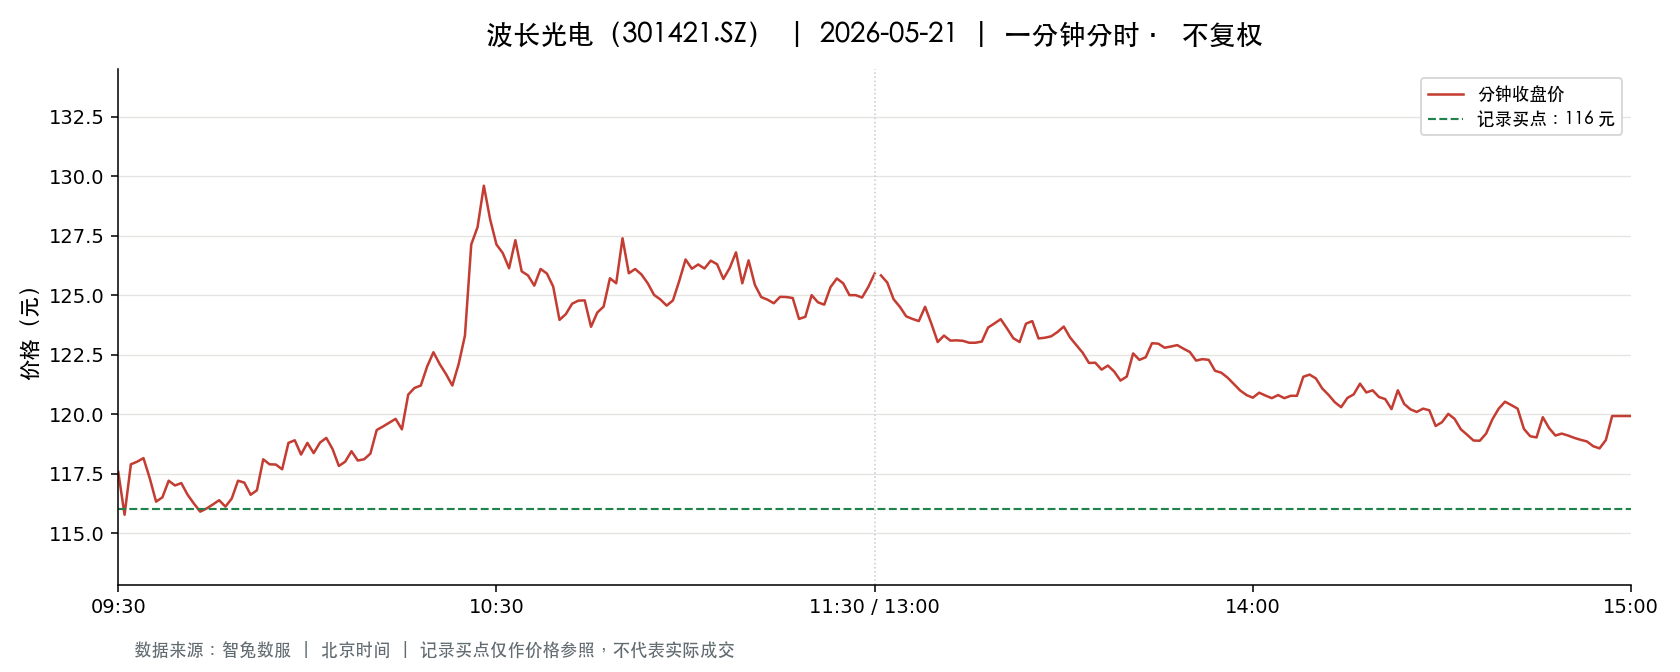

The file beside this chart, header and first rows:
t, o, h, l, c, v, a, pc, sf
2026-05-21 09:30:00, 117.6, 117.6, 117.6, 117.6, 1540, 18105780, 117.6, 0.0
2026-05-21 09:31:00, 117.5, 117.9, 115.7, 115.8, 5454, 63563917, 117.6, 0.0
2026-05-21 09:32:00, 116.1, 119.8, 116.1, 117.9, 3862, 45541912, 115.8, 0.0
2026-05-21 09:33:00, 118, 118.4, 117.6, 118.0, 1926, 22738455, 117.9, 0.0
2026-05-21 09:34:00, 118.0, 119.2, 117.7, 118.2, 3857, 45770674, 118.0, 0.0
2026-05-21 09:35:00, 118, 118.0, 117.3, 117.3, 2592, 30484178, 118.2, 0.0
2026-05-21 09:36:00, 117.1, 117.1, 116.3, 116.3, 3687, 43049226, 117.3, 0.0
2026-05-21 09:37:00, 116.3, 116.6, 116.1, 116.5, 1339, 15577469, 116.3, 0.0
2026-05-21 09:38:00, 116.6, 117.4, 116.4, 117.2, 835.0, 9767146, 116.5, 0.0
2026-05-21 09:39:00, 117.4, 117.4, 116.7, 117.0, 1266, 14811353, 117.2, 0.0
2026-05-21 09:40:00, 116.9, 117.2, 116.7, 117.1, 759.0, 8883921, 117.0, 0.0
2026-05-21 09:41:00, 117.1, 117.1, 116.6, 116.6, 804.0, 9386874, 117.1, 0.0
2026-05-21 09:42:00, 116.6, 116.7, 116.2, 116.2, 1570, 18286041, 116.6, 0.0
2026-05-21 09:43:00, 116.2, 116.2, 115.8, 115.9, 1533, 17774400, 116.2, 0.0
2026-05-21 09:44:00, 116.3, 116.7, 116, 116, 810.0, 9414095, 115.9, 0.0
2026-05-21 09:45:00, 116, 116.6, 116, 116.2, 763.0, 8874350, 116, 0.0
2026-05-21 09:46:00, 116.6, 116.6, 116.2, 116.4, 459.0, 5345174, 116.2, 0.0
2026-05-21 09:47:00, 116.4, 116.4, 115.9, 116.1, 606.0, 7038873, 116.4, 0.0
2026-05-21 09:48:00, 116.1, 116.5, 116.0, 116.5, 950.0, 11036945, 116.1, 0.0
2026-05-21 09:49:00, 116.5, 117.2, 116.5, 117.2, 630.0, 7353399, 116.5, 0.0
2026-05-21 09:50:00, 117.2, 117.2, 117, 117.1, 521.0, 6099451, 117.2, 0.0
2026-05-21 09:51:00, 117.1, 117.1, 116.5, 116.6, 445.0, 5198783, 117.1, 0.0
2026-05-21 09:52:00, 116.7, 117, 116.7, 116.8, 486.0, 5675102, 116.6, 0.0
2026-05-21 09:53:00, 116.8, 118.1, 116.8, 118.1, 539.0, 6331821, 116.8, 0.0
2026-05-21 09:54:00, 118.1, 118.1, 117.8, 117.9, 1095, 12918801, 118.1, 0.0
2026-05-21 09:55:00, 118.0, 118.0, 117.8, 117.9, 704.0, 8297608, 117.9, 0.0
2026-05-21 09:56:00, 117.9, 117.9, 117.7, 117.7, 648.0, 7632058, 117.9, 0.0
2026-05-21 09:57:00, 117.7, 118.8, 117.7, 118.8, 1042, 12313532, 117.7, 0.0
2026-05-21 09:58:00, 118.7, 118.9, 118, 118.9, 1151, 13650876, 118.8, 0.0
2026-05-21 09:59:00, 118.9, 118.9, 118.3, 118.3, 455.0, 5398718, 118.9, 0.0
2026-05-21 10:00:00, 118.3, 118.9, 118.3, 118.8, 770.0, 9136679, 118.3, 0.0
2026-05-21 10:01:00, 118.9, 118.9, 118.3, 118.4, 504.0, 5982942, 118.8, 0.0
2026-05-21 10:02:00, 118.4, 118.9, 118.4, 118.8, 661.0, 7847631, 118.4, 0.0
2026-05-21 10:03:00, 118.8, 119.0, 118.8, 119.0, 1242, 14770513, 118.8, 0.0
2026-05-21 10:04:00, 118.9, 118.9, 118.5, 118.5, 742.0, 8812348, 119.0, 0.0
2026-05-21 10:05:00, 118.5, 118.5, 117.8, 117.8, 597.0, 7054135, 118.5, 0.0
2026-05-21 10:06:00, 117.9, 118.0, 117.8, 118.0, 393.0, 4633104, 117.8, 0.0
2026-05-21 10:07:00, 118.0, 118.4, 118.0, 118.4, 469.0, 5546251, 118.0, 0.0
2026-05-21 10:08:00, 118.4, 118.5, 118, 118, 329.0, 3888694, 118.4, 0.0
2026-05-21 10:09:00, 118, 118.1, 118.0, 118.1, 319.0, 3765840, 118, 0.0
2026-05-21 10:10:00, 118.1, 118.3, 118.1, 118.3, 292.0, 3449310, 118.1, 0.0
2026-05-21 10:11:00, 118.2, 119.3, 117.9, 119.3, 1747, 20693228, 118.3, 0.0
2026-05-21 10:12:00, 119.4, 119.5, 118.5, 119.5, 1529, 18176513, 119.3, 0.0
2026-05-21 10:13:00, 119.5, 119.7, 119.5, 119.6, 952.0, 11378929, 119.5, 0.0
2026-05-21 10:14:00, 119.7, 119.9, 119.6, 119.8, 1123, 13451280, 119.6, 0.0
2026-05-21 10:15:00, 119.8, 120.0, 119.4, 119.4, 2504, 29972032, 119.8, 0.0
2026-05-21 10:16:00, 119.2, 120.8, 118.0, 120.8, 2970, 35368791, 119.4, 0.0
2026-05-21 10:17:00, 120.9, 121.5, 120, 121.1, 2540, 30687681, 120.8, 0.0
2026-05-21 10:18:00, 120.7, 121.2, 120.1, 121.2, 1511, 18270025, 121.1, 0.0
2026-05-21 10:19:00, 121, 122.0, 121, 122.0, 1808, 21936104, 121.2, 0.0
2026-05-21 10:20:00, 122.0, 122.7, 121.5, 122.6, 2104, 25673731, 122.0, 0.0
2026-05-21 10:21:00, 122.6, 122.6, 121.5, 122.1, 1534, 18737175, 122.6, 0.0
2026-05-21 10:22:00, 122.0, 122.4, 121.7, 121.7, 874.0, 10652891, 122.1, 0.0
2026-05-21 10:23:00, 121.6, 121.6, 121.2, 121.2, 708.0, 8598994, 121.7, 0.0
2026-05-21 10:24:00, 121.2, 122.1, 121, 122.1, 1058, 12888198, 121.2, 0.0
2026-05-21 10:25:00, 122.1, 123.8, 121.7, 123.3, 2707, 33230361, 122.1, 0.0
2026-05-21 10:26:00, 123.9, 128, 123.9, 127.1, 5036, 63456334, 123.3, 0.0
2026-05-21 10:27:00, 127.5, 130, 127.5, 127.9, 4187, 53937530, 127.1, 0.0
2026-05-21 10:28:00, 128.4, 129.6, 128.4, 129.6, 2324, 29951760, 127.9, 0.0
2026-05-21 10:29:00, 129.6, 129.6, 127.8, 128.2, 1572, 20242615, 129.6, 0.0
... 181 more rows
